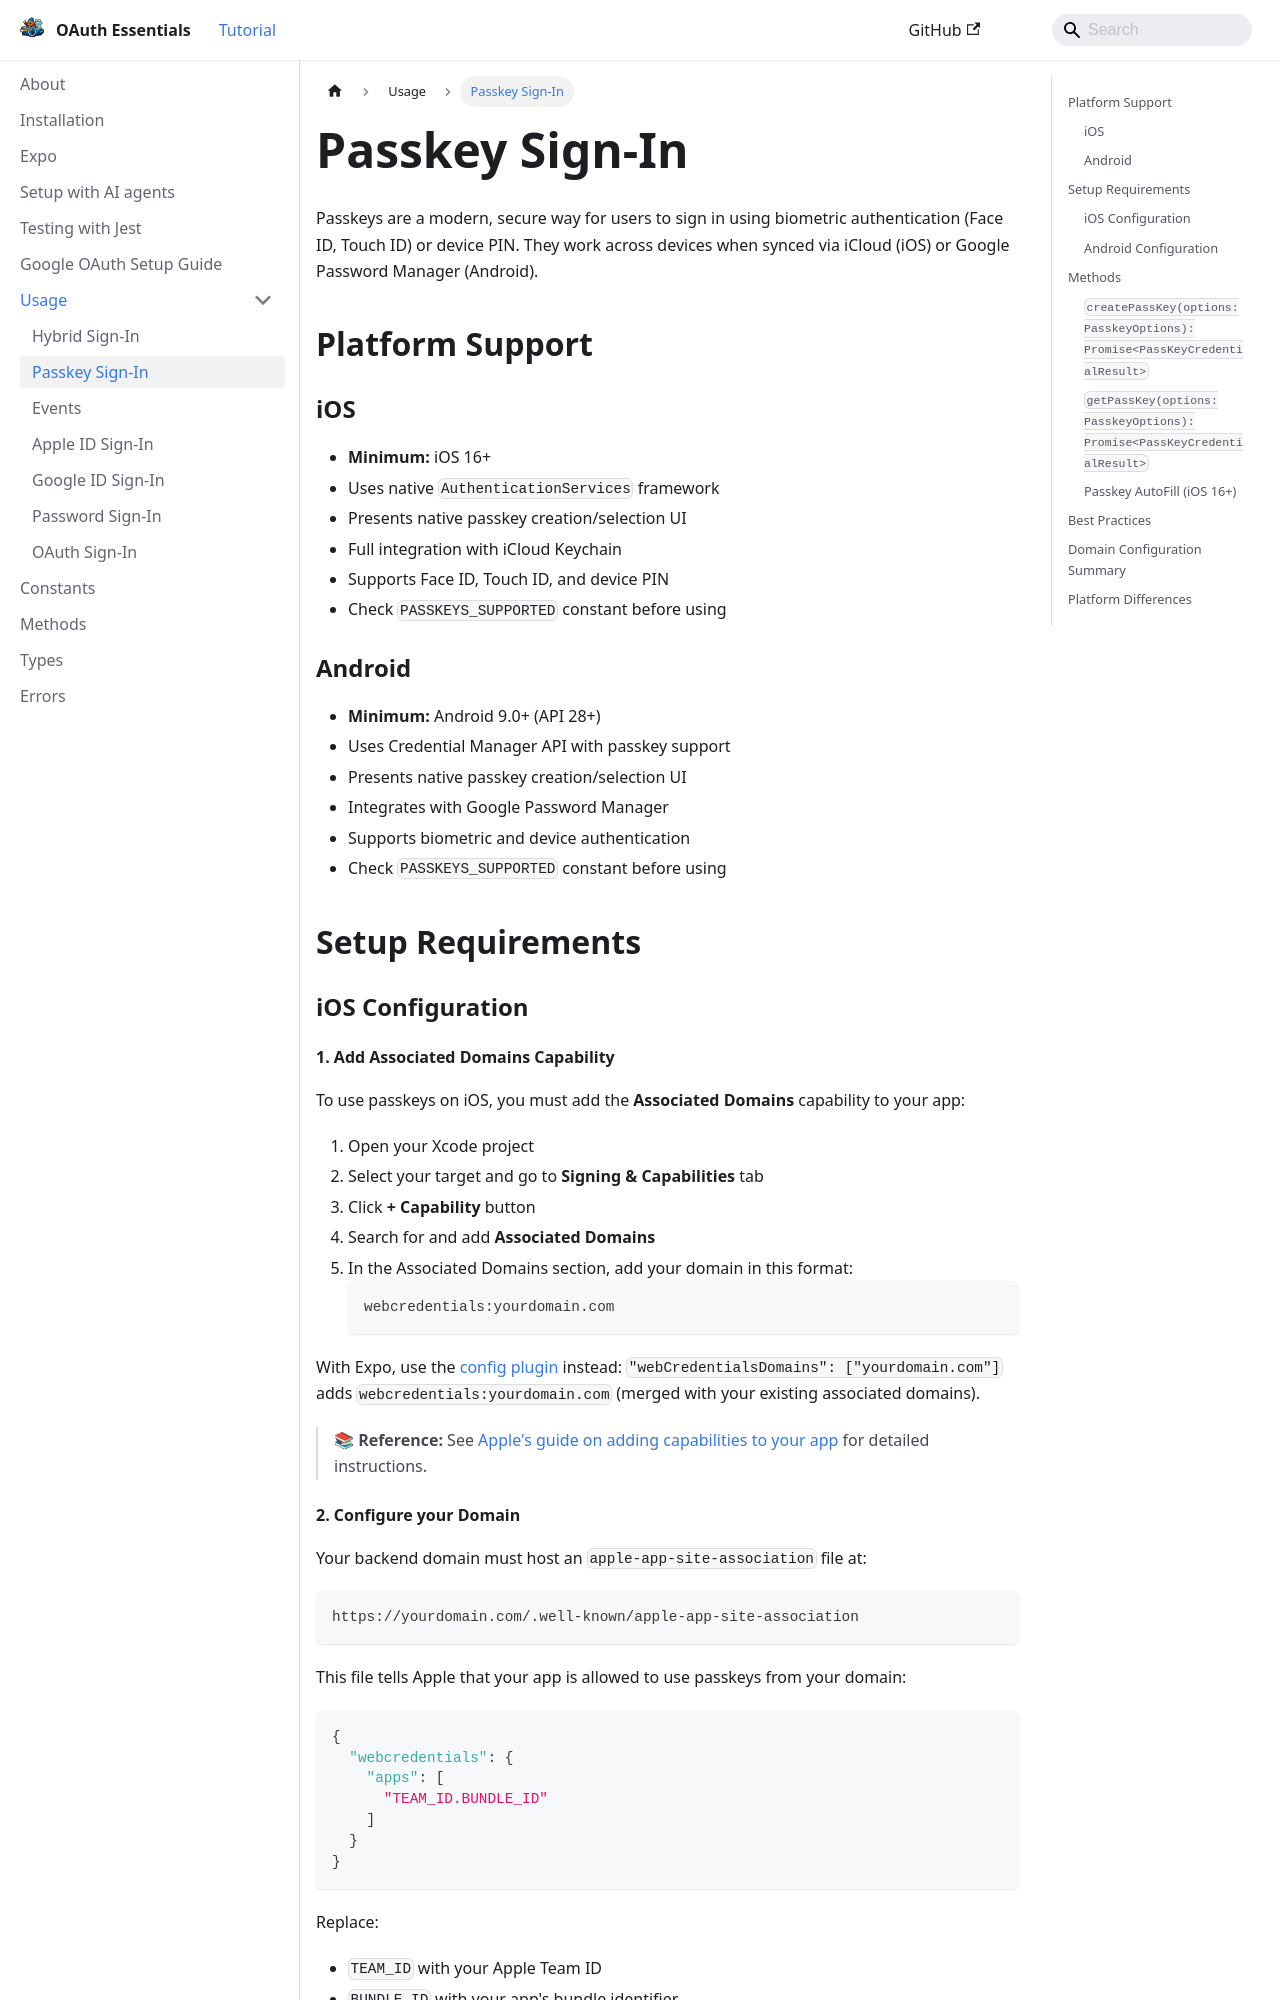

repository: lucaswitch/react-native-oauth-essentials · page: docs/usage/passkey/index.html · generator: docusaurus

---
sidebar_position: 4
---

# Passkey Sign-In

Passkeys are a modern, secure way for users to sign in using biometric authentication (Face ID, Touch ID) or device PIN. They work across devices when synced via iCloud (iOS) or Google Password Manager (Android).

## Platform Support

### iOS
- **Minimum:** iOS 16+
- Uses native `AuthenticationServices` framework
- Presents native passkey creation/selection UI
- Full integration with iCloud Keychain
- Supports Face ID, Touch ID, and device PIN
- Check `PASSKEYS_SUPPORTED` constant before using

### Android
- **Minimum:** Android 9.0+ (API 28+)
- Uses Credential Manager API with passkey support
- Presents native passkey creation/selection UI
- Integrates with Google Password Manager
- Supports biometric and device authentication
- Check `PASSKEYS_SUPPORTED` constant before using

## Setup Requirements

### iOS Configuration

#### 1. Add Associated Domains Capability

To use passkeys on iOS, you must add the **Associated Domains** capability to your app:

1. Open your Xcode project
2. Select your target and go to **Signing & Capabilities** tab
3. Click **+ Capability** button
4. Search for and add **Associated Domains**
5. In the Associated Domains section, add your domain in this format:
   ```
   webcredentials:yourdomain.com
   ```

With Expo, use the [config plugin](../expo.md) instead: `"webCredentialsDomains": ["yourdomain.com"]` adds
`webcredentials:yourdomain.com` (merged with your existing associated domains).

> **📚 Reference:** See [Apple's guide on adding capabilities to your app](https://developer.apple.com/documentation/xcode/adding-capabilities-to-your-app) for detailed instructions.

#### 2. Configure your Domain

Your backend domain must host an `apple-app-site-association` file at:
```
https://yourdomain.com/.well-known/apple-app-site-association
```

This file tells Apple that your app is allowed to use passkeys from your domain:
```json
{
  "webcredentials": {
    "apps": [
      "TEAM_ID.BUNDLE_ID"
    ]
  }
}
```

Replace:
- `TEAM_ID` with your Apple Team ID
- `BUNDLE_ID` with your app's bundle identifier
